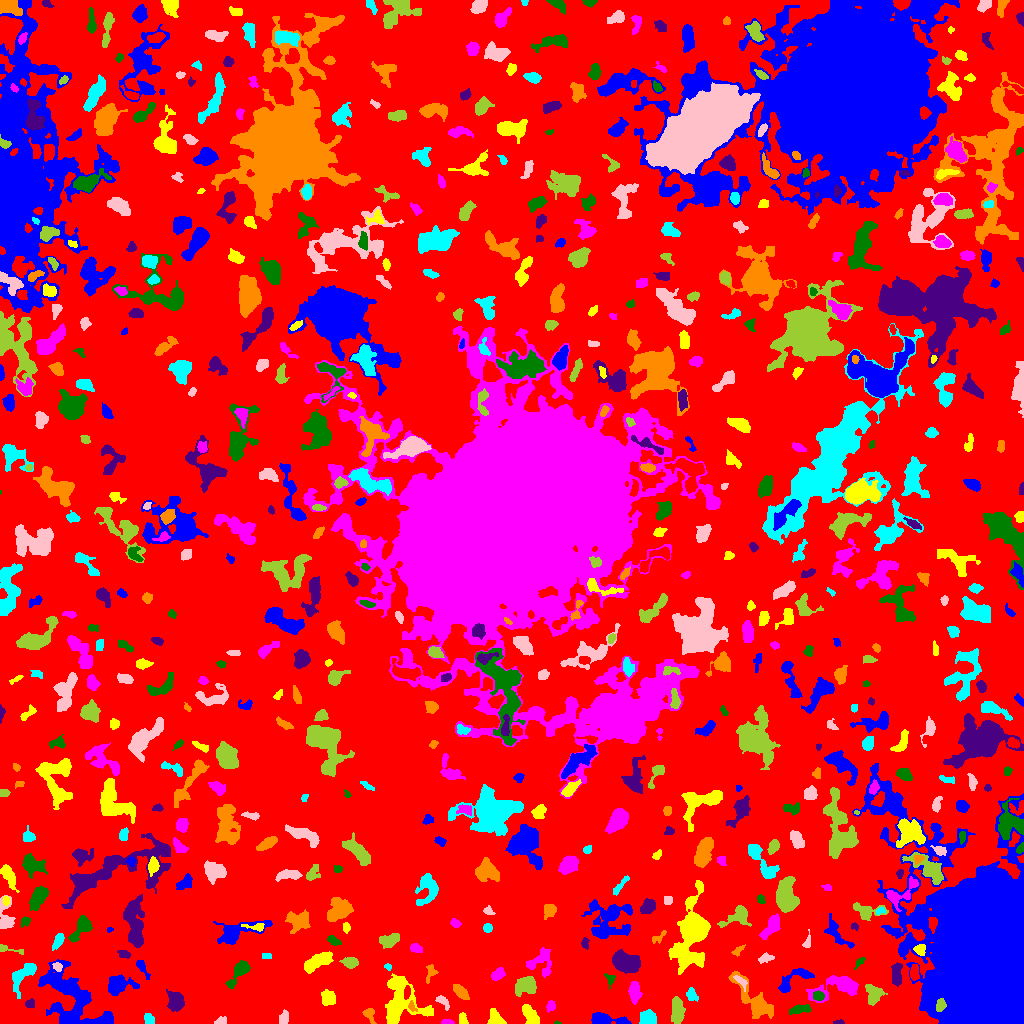

Values plotted in this chart, from the file beside it:
ID, X, Y, A, B, theta, total_flux, mu_max, mu_median, mu_mean, R_fwhm, R_e, R10, R90, x_start, x_end, y_start, y_end, area, greylevel
0, 498, 508, 297.9, 294.8, 0.47, 946629, 9.0, 1.0, 1.328, 57.19, 213.4, 80.62, 353.7, 0, 1023, 0, 1023, 712871, 1.328
1, 68.99, 3.762, 3.612, 1.633, -0.3236, 172.0, 4.0, 2.0, 2.024, 4.146, 2.821, 1.128, 4.478, 64, 79, 0, 8, 85, 8.024
2, 495.2, 5.539, 4.174, 3.04, -0.9605, 547.0, 7.0, 3.0, 2.91, 4.514, 4.184, 1.596, 6.628, 487, 506, 0, 15, 188, 5.91
3, 446.9, 1.161, 3.101, 1.122, -0.01385, 87.0, 3.0, 1.0, 1.45, 2.932, 2.257, 0.7979, 3.568, 441, 454, 0, 4, 60, 5.45
4, 556.5, 0.7353, 1.902, 0.8062, -0.07196, 34.0, 4.0, 1.0, 1.619, 1.784, 1.262, 0.0, 2.111, 554, 561, 0, 3, 21, 5.619
5, 838.6, 1.119, 2.682, 1.076, 0.06037, 67.0, 4.0, 1.0, 1.489, 2.459, 2.034, 0.5642, 3.338, 833, 844, 0, 4, 45, 4.489
6, 369.1, 9.651, 3.793, 2.488, -1.09, 152.0, 3.0, 1.0, 1.197, 3.613, 3.09, 1.262, 5.046, 362, 376, 0, 15, 127, 5.197
7, 148.3, 4.131, 3.041, 2.297, -0.9453, 175.0, 3.0, 1.0, 1.683, 3.827, 3.038, 1.262, 5.078, 144, 154, 0, 10, 104, 4.683
8, 220.9, 2.249, 2.994, 1.8, 0.3344, 181.0, 5.0, 2.0, 2.235, 2.932, 2.706, 0.9772, 4.37, 214, 226, 0, 7, 81, 5.235
9, 677.1, 12.3, 6.9, 2.722, -1.566, 961.0, 7.0, 3.0, 3.141, 6.333, 5.382, 2.111, 8.33, 671, 685, 0, 27, 306, 6.141
10, 249, 11.92, 7.566, 2.699, 1.165, 818.0, 7.0, 2.5, 2.709, 5.412, 5.078, 1.954, 8.098, 241, 258, 0, 25, 302, 5.709
11, 604.4, 4.023, 9.194, 2.492, -0.1054, 1278, 11.0, 3.0, 4.19, 5.642, 4.951, 1.954, 8.078, 591, 631, 0, 11, 305, 7.19
12, 462.8, 4.169, 3.186, 2.016, -1.277, 136.0, 3.0, 1.0, 1.478, 3.7, 3.141, 1.128, 4.853, 459, 468, 0, 11, 92, 4.478
13, 551.1, 17.62, 2.359, 1.742, 1.361, 100.0, 3.0, 1.0, 1.111, 2.932, 2.459, 0.9772, 4.068, 546, 555, 11, 23, 90, 5.111
14, 800.5, 14.36, 5.159, 1.887, 0.1406, 396.0, 7.0, 2.0, 2.357, 3.827, 3.742, 1.382, 6.129, 789, 811, 9, 19, 168, 6.357
15, 175.7, 22.64, 4.642, 3.681, -1.33, 1761, 14.0, 6.0, 5.99, 5.944, 5.14, 2.034, 8.176, 166, 184, 12, 34, 294, 8.99
16, 412, 16.81, 2.815, 1.658, -1.016, 90.0, 3.0, 1.0, 1.343, 2.932, 2.523, 0.7979, 3.949, 408, 417, 12, 23, 67, 7.343
17, 648.3, 6.177, 3.634, 3.197, -0.4175, 1031, 12.0, 4.0, 4.708, 5.015, 4.297, 1.693, 6.864, 639, 656, 0, 14, 219, 7.708
18, 283.7, 4.881, 3.381, 2.148, 1.349, 421.0, 8.0, 3.0, 3.538, 4.068, 3.29, 1.262, 5.202, 279, 288, 0, 14, 119, 9.538
19, 940.8, 18.4, 3.076, 2.249, 1.256, 481.0, 9.0, 4.0, 4.147, 3.909, 3.29, 1.262, 5.232, 936, 946, 12, 25, 116, 20.15
20, 301.8, 7.354, 10.92, 4.26, -0.1111, 2745, 15.0, 4.0, 5.055, 5.997, 6.699, 2.523, 11.28, 276, 321, 0, 23, 543, 7.055
21, 70.52, 28.1, 22.12, 10.38, -0.7687, 5704, 9.0, 3.0, 3.521, 11.17, 12.98, 4.886, 20.27, 38, 113, 0, 64, 1620, 5.521
22, 529.8, 9.195, 5.175, 2.703, -0.9784, 739.0, 8.0, 3.0, 2.98, 5.382, 4.583, 1.784, 7.421, 522, 539, 0, 19, 248, 5.98
23, 634.6, 31.21, 4.97, 2.612, -1.543, 500.0, 5.0, 2.0, 2.242, 5.202, 4.583, 1.693, 7.247, 628, 642, 19, 42, 223, 5.242
24, 817.8, 27.57, 2.506, 2.315, -0.2491, 152.0, 3.0, 1.0, 1.49, 3.568, 2.821, 1.262, 4.787, 813, 824, 23, 33, 102, 6.49
25, 30.07, 19.54, 2.456, 1.909, 0.03218, 113.0, 3.0, 1.5, 1.413, 3.568, 2.764, 0.9772, 4.107, 25, 34, 16, 25, 80, 5.412
26, 460.5, 31.83, 4.74, 2.391, -0.7852, 648.0, 7.0, 3.0, 3.64, 5.171, 4.37, 1.784, 6.747, 453, 469, 24, 39, 178, 5.64
27, 691.3, 28.56, 3.202, 2.371, -1.082, 283.0, 5.0, 2.0, 2.282, 4.029, 3.385, 1.262, 5.202, 686, 698, 22, 36, 124, 5.282
28, 442.8, 21.89, 4.346, 2.002, -0.8008, 156.0, 3.0, 1.0, 1.357, 3.909, 3.241, 1.262, 5.109, 435, 449, 13, 28, 115, 5.357
29, 873.3, 30.17, 5.104, 3.989, -1.158, 763.0, 6.0, 3.0, 2.826, 6.699, 5.202, 2.111, 8.176, 865, 887, 18, 39, 270, 5.826
30, 357.2, 26.92, 3.262, 2.309, 0.2001, 488.0, 7.0, 4.0, 3.967, 4.687, 3.568, 1.382, 5.47, 351, 365, 22, 32, 123, 5.967
31, 118.4, 39.03, 6.531, 4.571, 0.08633, 1046, 6.0, 2.0, 2.668, 7.858, 6.206, 2.459, 9.575, 108, 139, 28, 49, 392, 5.668
32, 328.7, 25.74, 3.506, 2.914, -0.6505, 707.0, 9.0, 3.0, 3.517, 4.918, 4.029, 1.493, 6.308, 321, 335, 18, 34, 201, 6.517
33, 839.3, 37.12, 13, 5.259, 0.2035, 2223, 12.0, 3.0, 3.73, 5.917, 7.136, 2.585, 12.15, 806, 858, 21, 48, 596, 5.73
34, 239.4, 52.74, 7.694, 2.868, 0.971, 626.0, 6.0, 2.0, 2.151, 5.614, 4.754, 1.784, 8.117, 225, 250, 35, 63, 291, 5.151
35, 896.4, 49.17, 5.623, 2.353, 1.524, 698.0, 7.0, 3.0, 3.231, 5.781, 4.72, 1.871, 7.092, 891, 902, 37, 61, 216, 7.231
36, 755.2, 21.71, 13.92, 4.759, -0.8341, 2231, 10.0, 3.0, 3.396, 6.747, 7.653, 2.821, 12.9, 728, 773, 5, 52, 657, 5.396
37, 21.76, 48.38, 8.646, 4.013, 0.8609, 740.0, 6.0, 2.0, 1.995, 6.18, 5.614, 2.034, 9.474, 12, 36, 25, 60, 371, 4.995
38, 741.4, 41.77, 4.556, 1.885, -0.7945, 118.0, 4.0, 1.0, 1.168, 2.821, 2.985, 0.9772, 4.918, 733, 747, 32, 48, 101, 6.168
39, 526.6, 38.18, 4.721, 3.733, 0.3122, 1389, 12.0, 3.0, 4.085, 5.528, 4.983, 1.954, 8.387, 515, 536, 27, 47, 340, 7.085
40, 579.5, 45.83, 4.459, 2.621, -1.014, 71.0, 2.0, 1.0, 0.582, 4.514, 2.985, 0.9772, 4.222, 573, 586, 39, 55, 122, 4.582
41, 792.9, 43.69, 11.39, 3.954, 0.5699, 905.0, 6.0, 3.0, 2.742, 7.269, 5.917, 2.257, 9.15, 778, 814, 31, 55, 330, 5.742
42, 401.5, 21.38, 12.85, 10.68, -1.002, 2645, 8.0, 2.0, 2.596, 9.115, 9.027, 3.385, 14.86, 385, 433, 0, 50, 1019, 5.596
43, 497.8, 49.31, 3.826, 2.328, 0.7286, 243.0, 4.0, 2.0, 1.711, 5.171, 3.785, 1.493, 5.726, 491, 505, 43, 56, 142, 4.711
44, 610.2, 44.54, 3.106, 2.328, -1.371, 182.0, 5.0, 2.0, 2.022, 2.877, 2.706, 0.9772, 4.549, 604, 615, 34, 50, 90, 5.022
45, 624.8, 60.95, 6.148, 3.864, -0.3541, 3656, 23.0, 5.5, 7.225, 6.155, 5.971, 2.326, 9.966, 612, 640, 50, 74, 506, 10.23
46, 430.6, 51.38, 4.309, 2.411, 1.368, 117.0, 2.0, 1.0, 0.9512, 5.499, 3.385, 1.262, 5.14, 426, 438, 40, 59, 123, 4.951
47, 387.7, 56.28, 1.863, 1.362, -0.2685, 86.0, 4.0, 2.0, 1.911, 2.932, 2.034, 0.7979, 3.141, 384, 391, 53, 60, 45, 5.911
48, 57.13, 56.32, 2.574, 1.938, -0.8413, 150.0, 4.0, 2.0, 1.948, 3.949, 2.764, 0.9772, 4.37, 52, 62, 52, 61, 77, 7.948
49, 350.1, 60.84, 3.895, 2.458, -0.1202, 676.0, 9.0, 4.0, 4.225, 4.583, 3.949, 1.596, 6.232, 339, 358, 55, 66, 160, 7.225
50, 914.3, 51.18, 4.028, 2.136, 1.538, 533.0, 7.0, 4.0, 3.948, 4.951, 3.785, 1.493, 5.754, 910, 919, 43, 59, 135, 7.948
51, 141.8, 56.46, 5.636, 1.826, -1.056, 294.0, 5.0, 2.0, 2.297, 4.068, 3.385, 1.262, 5.528, 136, 150, 44, 63, 128, 6.297
52, 318.1, 62.15, 7.647, 2.913, 0.4691, 1280, 9.0, 3.0, 3.413, 6.024, 5.89, 2.326, 9.219, 304, 333, 50, 72, 375, 6.413
53, 541.1, 61.54, 7.192, 6.581, 1.146, 607.0, 4.0, 1.0, 1.663, 7.421, 5.917, 2.185, 9.624, 526, 551, 46, 76, 365, 4.663
54, 859.7, 61.32, 3.729, 1.561, 0.8487, 165.0, 4.0, 2.0, 2.292, 4.652, 2.985, 1.128, 4.406, 854, 865, 54, 66, 72, 4.292
55, 124.4, 69.11, 3.284, 1.828, -0.2212, 188.0, 4.0, 2.0, 2.022, 4.146, 3.038, 1.128, 4.687, 117, 130, 65, 73, 93, 8.022
56, 737.8, 73.01, 3.721, 1.658, 0.7065, 113.0, 3.0, 1.0, 1.361, 3.523, 2.932, 1.128, 4.37, 731, 745, 67, 79, 83, 4.361
57, 267.5, 67.5, 2.291, 0.5, 0.0, 16.0, 1.0, 0.0, 0.2712, 2.257, 1.493, 0.5642, 2.111, 262, 271, 65, 70, 59, 4.271
58, 765.8, 65.15, 3.882, 1.912, 0.3254, 155.0, 3.0, 1.0, 1.36, 3.785, 3.241, 1.262, 5.14, 758, 774, 60, 71, 114, 4.36
59, 5.773, 74.89, 7.877, 1.503, -0.1686, 88.0, 3.0, 1.0, 0.8462, 2.764, 2.326, 0.7979, 3.868, 0, 23, 69, 79, 104, 4.846
... 629 more rows
